Run: headless pygame with SDL's dummy video driver; simulated clock (each Clock.tick advances the game by its frame time, no real sleeping); random seed 0; keys injected as events and as key.get_pressed() state; no mouse input.
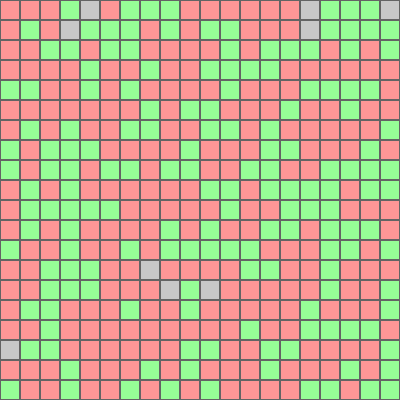
Frame 1 of 4 · flips 1–60 · no input
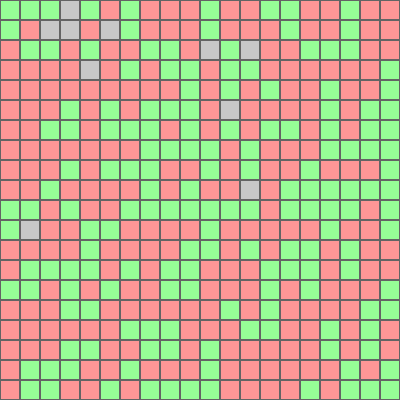
Frame 2 of 4 · flips 61–180 · tapped SPACE, RETURN · held RIGHT (→), D
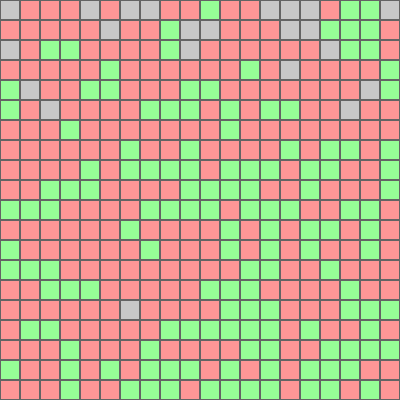
Frame 3 of 4 · flips 181–300 · held DOWN (↓), S
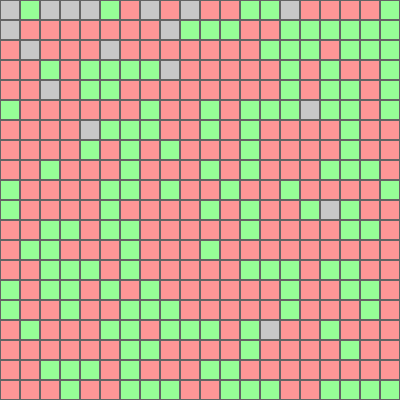
Frame 4 of 4 · flips 301–420 · held LEFT (←), A, UP (↑), W

The pygame program that drew these frames:

import pygame as pg
import random

# Grunnkonstanter
ANTALL_RUTER = 20
RUTE_STR = 20
BREDDE = ANTALL_RUTER * RUTE_STR
HOYDE = ANTALL_RUTER * RUTE_STR

# Farger
FARGER = {
    "tom": (200, 200, 200),
    "hare": (150, 255, 150),
    "rev": (255, 150, 150),
    "død": (50, 50, 50)
}

# Init Pygame
pg.init()
vindu = pg.display.set_mode((BREDDE, HOYDE))
pg.display.set_caption("Økosystem – Rev og Hare")
klokke = pg.time.Clock()

class Dyr:
    def __init__(self, art):
        self.art = art            # "hare" eller "rev"
        self.energi = 10 if art == "rev" else 0
        self.alder = 0
        self.har_formert = False  # Hindrer flere formeringer per runde

    def oppdater(self):
        self.alder += 1
        self.har_formert = False
        if self.art == "rev":
            self.energi -= 1
            if self.energi <= 0:
                self.art = "død"

class Rute:
    def __init__(self, rad, kolonne):
        self.rad = rad
        self.kolonne = kolonne
        self.dyr = None

    def tegn(self, vindu):
        x = self.kolonne * RUTE_STR
        y = self.rad * RUTE_STR
        art = "tom" if self.dyr is None else self.dyr.art
        pg.draw.rect(vindu, FARGER[art], (x, y, RUTE_STR, RUTE_STR))
        pg.draw.rect(vindu, (100, 100, 100), (x, y, RUTE_STR, RUTE_STR), width=1)

# Rutenett
rutenett = [[Rute(i, j) for j in range(ANTALL_RUTER)] for i in range(ANTALL_RUTER)]

# Startpopulasjon
for i in range(ANTALL_RUTER):
    for j in range(ANTALL_RUTER):
        rand = random.random()
        if rand < 0.05:
            rutenett[i][j].dyr = Dyr("rev")
        elif rand < 0.25:
            rutenett[i][j].dyr = Dyr("hare")

# Hjelpefunksjon: gyldige naboer
def hent_naboer(i, j):
    naboer = []
    for dx, dy in [(-1,0), (1,0), (0,-1), (0,1)]:
        ny_i, ny_j = i + dx, j + dy
        if 0 <= ny_i < ANTALL_RUTER and 0 <= ny_j < ANTALL_RUTER:
            naboer.append((ny_i, ny_j))
    return naboer

# Hovedløkke
kjør = True
while kjør:
    for event in pg.event.get():
        if event.type == pg.QUIT:
            kjør = False

    # Først: oppdater alle dyr
    for rad in rutenett:
        for rute in rad:
            if rute.dyr:
                rute.dyr.oppdater()

    # Flytt og spis
    nye_rutenett = [[Rute(i, j) for j in range(ANTALL_RUTER)] for i in range(ANTALL_RUTER)]

    for i in range(ANTALL_RUTER):
        for j in range(ANTALL_RUTER):
            rute = rutenett[i][j]
            dyr = rute.dyr
            if dyr is None or dyr.art == "død":
                continue

            mulige = hent_naboer(i, j)
            random.shuffle(mulige)

            flyttet = False
            for ny_i, ny_j in mulige:
                mål = nye_rutenett[ny_i][ny_j]
                # Rev spiser hare
                if dyr.art == "rev":
                    opprinnelig = rutenett[ny_i][ny_j]
                    if opprinnelig.dyr and opprinnelig.dyr.art == "hare":
                        dyr.energi += 5
                        mål.dyr = dyr
                        flyttet = True
                        break
                # Flytt til tom celle
                if mål.dyr is None:
                    mål.dyr = dyr
                    flyttet = True
                    break

            if not flyttet:
                nye_rutenett[i][j].dyr = dyr  # Dyr står stille

    # Former harer og rever
    for i in range(ANTALL_RUTER):
        for j in range(ANTALL_RUTER):
            rute = nye_rutenett[i][j]
            dyr = rute.dyr
            if not dyr or dyr.har_formert:
                continue
            naboer = hent_naboer(i, j)
            for ny_i, ny_j in naboer:
                nabo_rute = nye_rutenett[ny_i][ny_j]
                hvis_tom = nabo_rute.dyr is None
                if dyr.art == "hare" and hvis_tom and dyr.alder > 3:
                    nabo_rute.dyr = Dyr("hare")
                    dyr.har_formert = True
                    break
                elif dyr.art == "rev" and hvis_tom and dyr.energi > 10:
                    nabo_rute.dyr = Dyr("rev")
                    dyr.har_formert = True
                    dyr.energi -= 5  # Formeringskostnad
                    break

    # Tegn rutenett
    vindu.fill((255, 255, 255))
    for rad in nye_rutenett:
        for rute in rad:
            rute.tegn(vindu)

    rutenett = nye_rutenett  # Oppdater til ny verden

    pg.display.flip()
    klokke.tick(4)  # Juster hastighet
